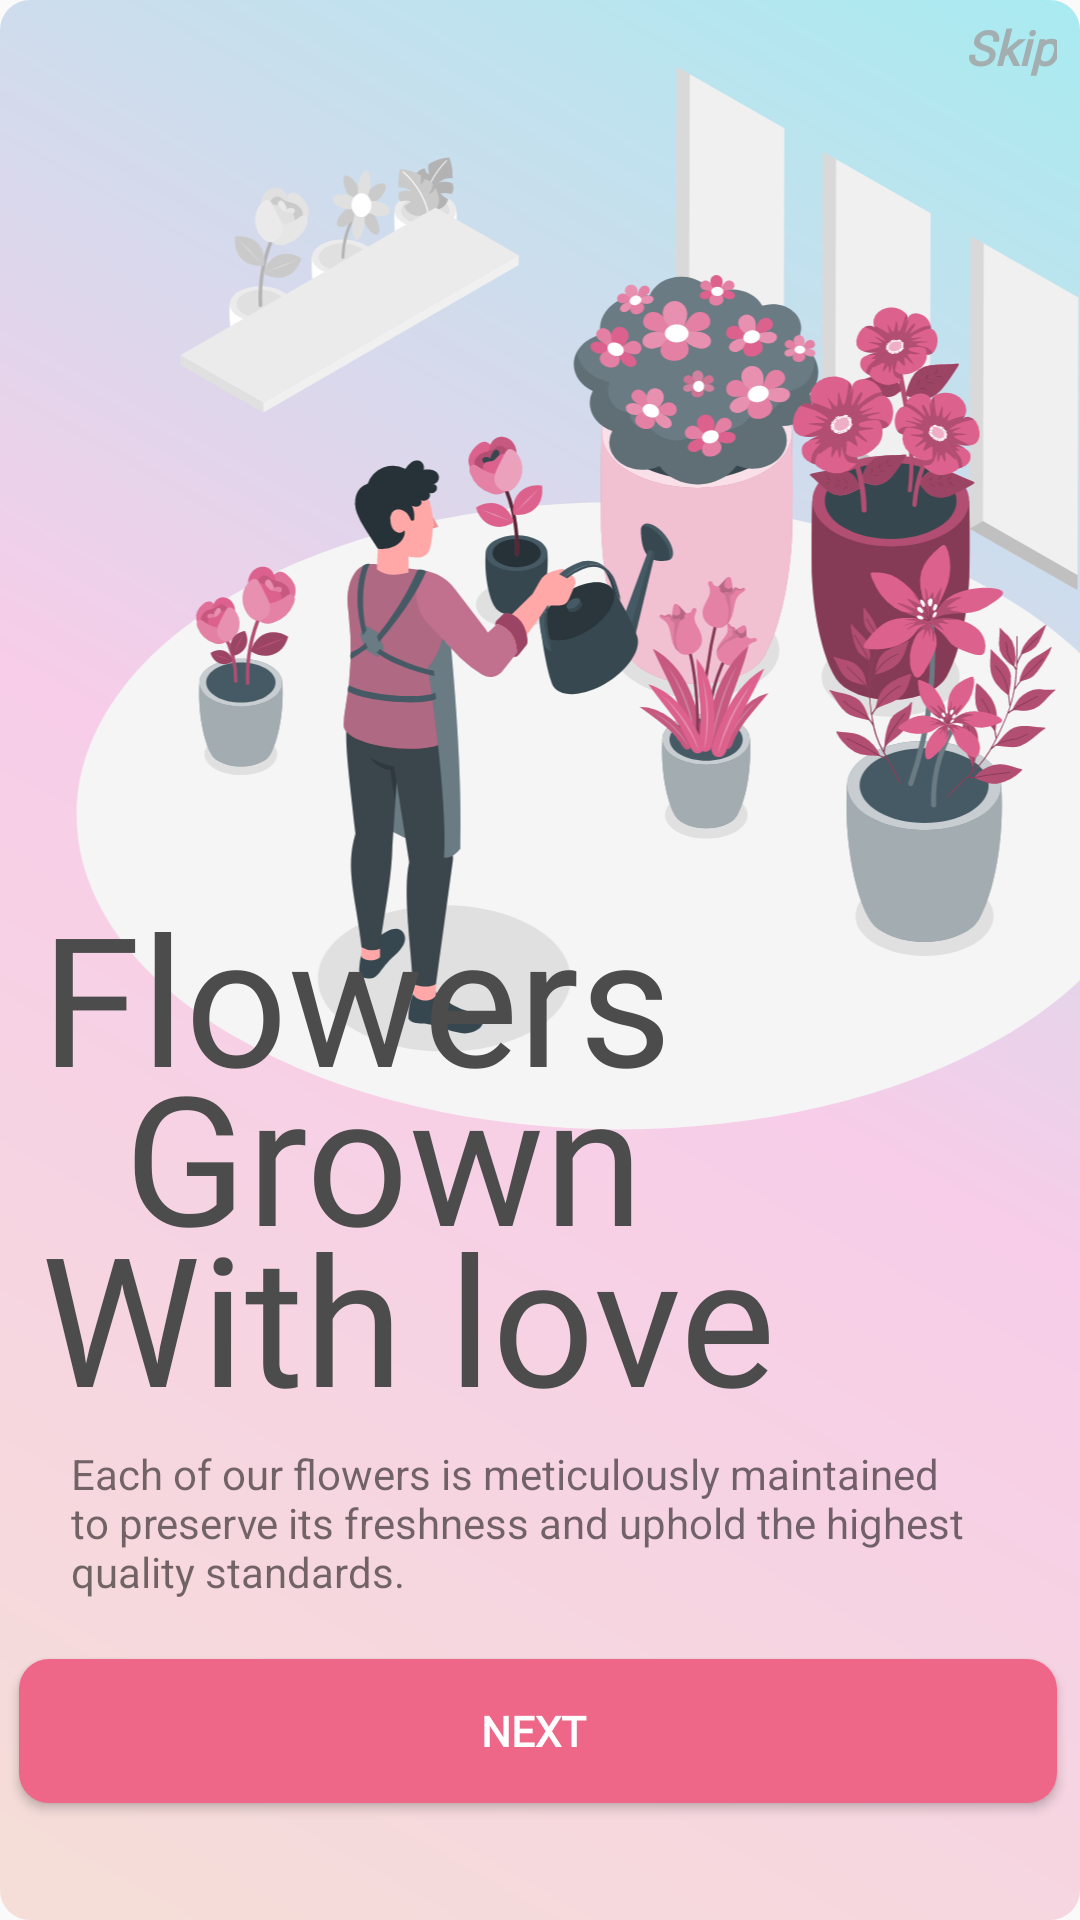

Produce the Android XML layout that renders to this screen, including the resource entries it uses.
<!-- AndroidManifest.xml: application theme Theme.Bloom_room -->
<!-- res/layout/activity_get_started_page1.xml -->
<?xml version="1.0" encoding="utf-8"?>
<androidx.constraintlayout.widget.ConstraintLayout xmlns:android="http://schemas.android.com/apk/res/android"
    xmlns:app="http://schemas.android.com/apk/res-auto"
    xmlns:tools="http://schemas.android.com/tools"
    android:layout_width="match_parent"
    android:layout_height="match_parent"
    tools:context=".getStartedPage1"
    android:background="@drawable/back_g">

    <Button
        android:id="@+id/nxtbtn"
        android:layout_width="346dp"
        android:layout_height="48dp"
        android:layout_marginStart="75dp"
        android:layout_marginEnd="75dp"
        android:background="@drawable/btnbackground"
        android:fontFamily="@font/sf_pro_regular"
        android:text="Next "
        android:textAlignment="center"
        android:textColor="#FFFFFF"
        android:textSize="14sp"
        android:textStyle="bold"
        app:layout_constraintBottom_toBottomOf="parent"
        app:layout_constraintEnd_toEndOf="parent"
        app:layout_constraintHorizontal_bias="0.505"
        app:layout_constraintStart_toStartOf="parent"
        app:layout_constraintTop_toTopOf="parent"
        app:layout_constraintVertical_bias="0.934" />

    <ImageView
        android:id="@+id/imageView3"
        android:layout_width="412dp"
        android:layout_height="385dp"
        app:layout_constraintBottom_toBottomOf="parent"
        app:layout_constraintEnd_toEndOf="parent"
        app:layout_constraintHorizontal_bias="0.0"
        app:layout_constraintStart_toStartOf="parent"
        app:layout_constraintTop_toTopOf="parent"
        app:layout_constraintVertical_bias="0.006"
        app:srcCompat="@drawable/flowers_amico" />

    <TextView
        android:id="@+id/textView18"
        android:layout_width="313dp"
        android:layout_height="68dp"
        android:text="Each of our flowers is meticulously maintained to preserve its freshness and uphold the highest quality standards."
        android:textSize="14sp"
        app:layout_constraintBottom_toBottomOf="parent"
        app:layout_constraintEnd_toEndOf="parent"
        app:layout_constraintStart_toStartOf="parent"
        app:layout_constraintTop_toTopOf="parent"
        app:layout_constraintVertical_bias="0.842" />

    <TextView
        android:id="@+id/textView19"
        android:layout_width="340dp"
        android:layout_height="87dp"
        android:fontFamily="@font/sf_pro_semibold"
        android:text="Flowers"
        android:textColor="#4C4C4C"
        android:textSize="60sp"
        app:layout_constraintBottom_toBottomOf="parent"
        app:layout_constraintEnd_toEndOf="parent"
        app:layout_constraintHorizontal_bias="0.69"
        app:layout_constraintStart_toStartOf="parent"
        app:layout_constraintTop_toTopOf="parent"

        app:layout_constraintVertical_bias="0.528" />

    <TextView
        android:id="@+id/textView23"
        android:layout_width="wrap_content"
        android:layout_height="87dp"
        android:fontFamily="@font/sf_pro_semibold"
        android:text="Grown "
        android:textColor="#4C4C4C"
        android:textSize="60sp"
        app:layout_constraintBottom_toBottomOf="parent"
        app:layout_constraintEnd_toEndOf="parent"
        app:layout_constraintHorizontal_bias="0.24"
        app:layout_constraintStart_toStartOf="parent"

        app:layout_constraintTop_toTopOf="parent"
        app:layout_constraintVertical_bias="0.624" />

    <TextView
        android:id="@+id/textView24"
        android:layout_width="340dp"
        android:layout_height="87dp"
        android:fontFamily="@font/sf_pro_semibold"
        android:text="With love"
        android:textColor="#4C4C4C"
        android:textSize="60sp"
        app:layout_constraintBottom_toBottomOf="parent"
        app:layout_constraintEnd_toEndOf="parent"
        app:layout_constraintHorizontal_bias="0.69"
        app:layout_constraintStart_toStartOf="parent"
        app:layout_constraintTop_toTopOf="parent"

        app:layout_constraintVertical_bias="0.721" />

    <TextView
        android:id="@+id/skip"
        android:layout_width="wrap_content"
        android:layout_height="wrap_content"
        android:fontFamily="@font/sf_pro_regular"
        android:text="Skip"
        android:textColor="#CD9F9F9F"
        android:textSize="16sp"
        android:textStyle="bold|italic"
        app:layout_constraintBottom_toBottomOf="parent"
        app:layout_constraintEnd_toEndOf="parent"
        app:layout_constraintHorizontal_bias="0.977"
        app:layout_constraintStart_toStartOf="parent"
        app:layout_constraintTop_toTopOf="parent"
        app:layout_constraintVertical_bias="0.008" />

</androidx.constraintlayout.widget.ConstraintLayout>
<!-- resources referenced by this layout -->
<resources>
  <!-- drawable back_g (drawable) -->
  <shape xmlns:android="http://schemas.android.com/apk/res/android">
  
      <gradient
          android:type="linear"
          android:angle="45"
          android:startColor="#F5DED7"
          android:centerColor="#F7CDE9"
          android:endColor="#A8EBF0" />
      <corners android:radius="10dp" />
  </shape>
  <!-- drawable btnbackground (drawable) -->
  <?xml version="1.0" encoding="utf-8"?>
  <shape xmlns:android="http://schemas.android.com/apk/res/android">
      <solid android:color="#EF6788"></solid>
      <corners android:radius="10dp"></corners>
  </shape>
  <!-- drawable flowers_amico: vector/xml drawable (drawable, 237258 chars, omitted) -->
  <style name="Theme.Bloom_room" parent="Base.Theme.Bloom_room" />
  <style name="Base.Theme.Bloom_room" parent="Theme.AppCompat.Light.NoActionBar">
          
          
      </style>
</resources>
